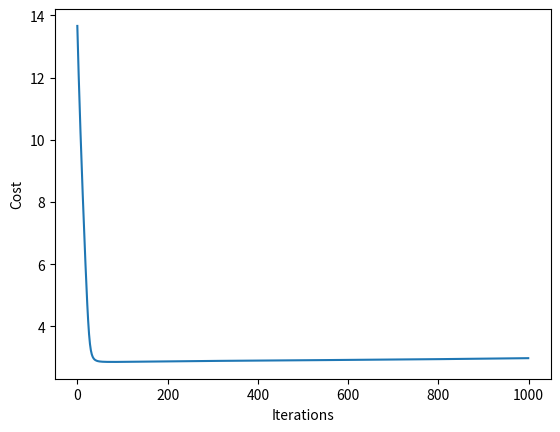

Python code for this plot:
import numpy as np
import matplotlib.pyplot as plt
import time


class NN(object):

    """A Network that uses Sigmoid activation function."""

    def __init__(self):
        self.nodes = []
        self.layers = {}
        self.weights = {}
        self.j_history = []
        self.grads = {}
        self.regs = {}
        self.dels = {}
        self.n_classes = 0

    def add_layer(self, n_nodes, output_layer=False):
        """Adds a layer of specified no. of output nodes."""

        if not output_layer:
            self.nodes.append(n_nodes)
        else:
            self.n_classes = n_nodes

    def sigmoid(self, z):
        """Calculates the sigmoid activation function."""

        return 1 / (1 + np.exp(-z))

    def predict(self, x, predict=True, argmax=True, rand_weights=True):
        np.random.seed(777)
        nodes = self.nodes
        layers = {}
        weights = {}

        # -------------- for input layer
        m = x.shape[0]
        x = np.append(np.ones(m).reshape(m, 1), x, axis=1)
        layers['a%d' % 1] = x

        if rand_weights:
            for i in range(len(nodes)):
                m, n = x.shape
                # x = np.append(np.ones(m).reshape(m, 1), x, axis=1)
                w = np.random.randn(nodes[i], n)
                z = x.dot(w.T)
                a = np.append(np.ones(m).reshape(m, 1), self.sigmoid(z), axis=1)

                if not predict:
                    layers['a%d' % (i + 2)] = a
                    weights['w%d' % (i + 1)] = w
                x = a

            # --------------- for output layer
            m, n = x.shape
            w = np.random.randn(self.n_classes, n)
            z = x.dot(w.T)
            a = self.sigmoid(z)
            x = a

            if not predict:
                layers['a%d' % (len(layers) + 1)] = a
                weights['w%d' % (len(weights) + 1)] = w

        else:
            for i in range(len(nodes)):
                m, n = x.shape
                # x = np.append(np.ones(m).reshape(m, 1), x, axis=1)
                w = self.weights['w%d' % (i + 1)]
                z = x.dot(w.T)
                a = np.append(np.ones(m).reshape(m, 1), self.sigmoid(z), axis=1)
                if not predict:
                    layers['a%d' % (i + 2)] = a
                    weights['w%d' % (i + 1)] = w

                x = a

            # --------------- for output layer
            w = self.weights['w%d' % (len(nodes) + 1)]
            z = x.dot(w.T)
            a = self.sigmoid(z)
            x = a

            if not predict:
                layers['a%d' % (len(layers) + 1)] = a
                weights['w%d' % (len(weights) + 1)] = w

        output = x
        if predict:
            return np.argmax(output, axis=1) if argmax else output
        elif rand_weights:
            self.layers = layers
            self.weights = weights
        else:
            return layers, weights

    def cost(self, x, y, lamda=0, use_trained=True):
        layers, weights = self.predict(x, predict=False) if not use_trained else self.layers, self.weights

        m, n = x.shape
        reg2 = 0
        for i in range(len(weights)):
            reg2 += np.sum(weights['w%d' % (i + 1)][:, 1:]**2)

        j = (-1/m) * np.sum(y.T.dot(np.log(layers['a%d' % (len(layers))])) +
                            (1 - y).T.dot(np.log(1 - layers['a%d' % (len(layers))]))) + (lamda/(2*m)) * reg2

        return j

    def fit(self, data, labels, alpha=0.01, lamda=0, epochs=50):

        # ----------- Checking data format
        assert self.n_classes, 'You must have the output layer. Set output_layer=True while adding the output layer.'
        assert (labels.shape[0] == data.shape[0]), 'The labels must have same no. of rows as training data.'
        assert (labels.shape[1] == self.n_classes), 'The labels should have same no. of columns as there are ' \
                                                    'classes. Convert labels into categorical form before training.'
        assert (epochs > 0), 'No. of epochs must be greater than or equal to 1.'

        # ------------- Training
        start = time.time()
        self.predict(data, predict=False, rand_weights=True)

        for epoch in range(epochs):
            layers, weights = self.predict(data, predict=False, rand_weights=False)
            m, n = data.shape

            # ----------------- Calculating del terms
            delta1 = layers['a%d' % (len(layers))] - labels
            delta = delta1.dot(weights['w%d' % (len(weights))]) * layers['a%d' % (len(layers) - 1)] * \
                (1 - layers['a%d' % (len(layers) - 1)])

            dels = {
                'del%d' % (len(layers)): delta1,
                'del%d' % (len(layers)-1): delta
            }

            for i in range(len(weights) - 2):
                delta = delta[:, 1:].dot(weights['w%d' % (len(layers) - 2 - i)]) * \
                        layers['a%d' % (len(layers) - 2 - i)] * (1 - layers['a%d' % (len(layers) - 2 - i)])
                dels['del%d' % (len(layers) - 2 - i)] = delta

            # ------------------ Calculating grad and regularization terms
            grads = {
                'grad%d' % (len(weights)): (1/m) * (dels['del%d' % (len(layers))].T.dot(layers['a%d' % (len(weights))]))
              }

            regs = {
                'reg%d' % (len(weights)): (lamda/m) * weights['w%d' % (len(weights))]
            }

            for i in range(len(weights) - 1):
                grad = (1/m) * \
                       (dels['del%d' % (len(layers) - 1 - i)][:, 1:].T.dot(layers['a%d' % (len(weights) - 1 - i)]))

                grads['grad%d' % (len(weights) - 1 - i)] = grad

                reg = (lamda/m) * weights['w%d' % (len(weights) - 1 - i)]
                reg[:, 0] = 0
                regs['reg%d' % (len(weights) - 1 - i)] = reg

            # -------------- for debugging later on
            self.grads = grads
            self.regs = regs
            self.dels = dels

            # ----------------- Updating Parameters
            for i in range(1, len(weights)+1):
                weights['w%d' % i] = weights['w%d' % i] - alpha * grads['grad%d' % i] - regs['reg%d' % i]

            self.layers = layers
            self.weights = weights

            # ----------------- Analysis steps

            j = float(self.cost(data, labels, lamda=lamda, use_trained=True))
            self.j_history.append(j)

            print("\r" + "{}% |".format(int(100 * i / epochs) + 1) + '#' * int((int(100 * i / epochs) + 1) / 5) +
                  ' ' * (20 - int((int(100 * i / epochs) + 1) / 5)) + '|',
                  end="") if not i % (epochs / 100) else print("", end="")

            acc = 100 * np.sum(np.argmax(layers['a%d' % (len(layers))], axis=1) == np.argmax(labels, axis=1)) / m
            print('cost: %0.2f\tacc.: %0.2f%%' % (j, acc))

        plt.plot(range(epochs), self.j_history)
        plt.xlabel('Iterations')
        plt.ylabel('Cost')
        plt.show()

        end = time.time()
        print('Final cost: %0.2f\tFinal acc.: %0.2f%%' % (j, acc))
        print('Execution time: %0.2fs' % (end - start))


if __name__ == "__main__":
    x = np.array([[1, 2, 3], [2, 3, 4], [3, 4, 5], [4, 5, 6], [5, 6, 7], [6, 7, 8], [7, 8, 9]])  # Test data
    y = np.array([[0, 1], [1, 0], [1, 0], [0, 1], [0, 1], [1, 0], [0, 1]])  # Test labels

    model = NN()
    model.add_layer(70)
    model.add_layer(70)
    model.add_layer(2, output_layer=True)

    model.fit(x, y, epochs=1000)
